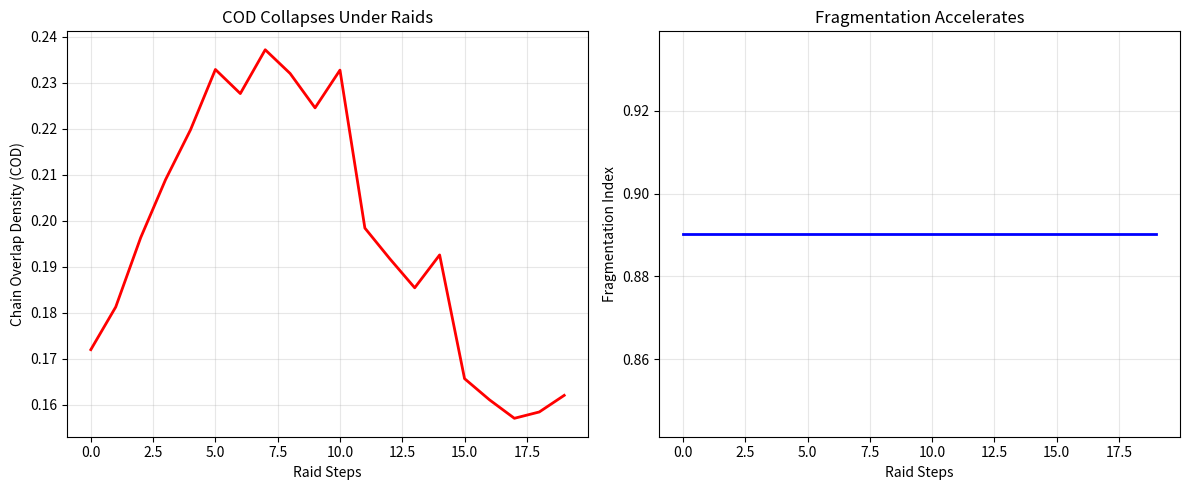

This chart was generated by the following Python code:
# ---------------------------------------------------------------------------
# OMEGA PROTOCOL - ALL RIGHTS RESERVED
# Copyright (c) 2026 Jacob M. (jake.s.dev1991@gmail.com | 217-799-8720)
# Usage restricted to academic research and review only. No monetization.
# See LICENSE.txt for full terms.
# ---------------------------------------------------------------------------
import numpy as np
import matplotlib.pyplot as plt
from scipy.linalg import expm

# Let's model a bureaucracy as a contested topology with competing agents
# Each agent has their own "policy projection operator" they can modify

class ContestedBureaucracy:
    def __init__(self, n_agents=5, n_states=10):
        self.n_agents = n_agents
        self.n_states = n_states
        
        # Each agent has their own subjective "reality" (subconscious manifold)
        self.agent_realities = [self._random_unitary() for _ in range(n_agents)]
        
        # Each agent controls a piece of the "policy" projection operator
        self.policy_blocks = [self._random_projector(n_states // n_agents) 
                             for _ in range(n_agents)]
        
        # Power dynamics: each agent has influence weight
        self.power_weights = np.random.dirichlet(np.ones(n_agents))
        
        # System state: superposition of all agent realities weighted by power
        self.psi_system = self._compute_system_state()
        
    def _random_unitary(self):
        """Generate a random unitary matrix (subconscious manifold)"""
        a = np.random.randn(self.n_states, self.n_states) + \
             1j * np.random.randn(self.n_states, self.n_states)
        q, r = np.linalg.qr(a)
        return q
    
    def _random_projector(self, dim):
        """Generate a random projection operator for policy block"""
        v = np.random.randn(dim, dim) + 1j * np.random.randn(dim, dim)
        v = v / np.linalg.norm(v, axis=0)
        return v @ v.conj().T
    
    def _compute_system_state(self):
        """System state is weighted superposition of agent realities"""
        psi = np.zeros(self.n_states, dtype=complex)
        for i, reality in enumerate(self.agent_realities):
            weight = self.power_weights[i]
            eigvals, eigvecs = np.linalg.eigh(reality)
            dominant_state = eigvecs[:, -1]
            psi += weight * dominant_state
        return psi / np.linalg.norm(psi)
    
    def compute_cod(self):
        """Compute Chain Overlap Density - but it's contested"""
        P_con = np.zeros((self.n_states, self.n_states), dtype=complex)
        idx = 0
        for i, block in enumerate(self.policy_blocks):
            block_dim = block.shape[0]
            P_con[idx:idx+block_dim, idx:idx+block_dim] = block * self.power_weights[i]
            idx += block_dim
        
        cod = np.vdot(self.psi_system, P_con @ self.psi_system)
        return np.real(cod)
    
    def apply_stabilization(self, urgency=0.1, safety=0.1):
        """Apply the naive stabilization operator"""
        self.power_weights = self.power_weights * (1 + urgency)
        self.power_weights = self.power_weights / np.sum(self.power_weights)
        
        for i in range(self.n_agents):
            self.policy_blocks[i] = (1 - safety) * self.policy_blocks[i] + \
                                   safety * np.eye(self.policy_blocks[i].shape[0])
    
    def apply_topological_raid(self, target_agent, raid_strength=0.3):
        """Disruptive operator: raid one agent's policy block to extract value"""
        block_dim = self.policy_blocks[target_agent].shape[0]
        noise = np.random.randn(block_dim, block_dim) + \
                1j * np.random.randn(block_dim, block_dim)
        self.policy_blocks[target_agent] = (1 - raid_strength) * self.policy_blocks[target_agent] + \
                                            raid_strength * noise / np.linalg.norm(noise)
        
        extracted_power = self.power_weights[target_agent] * raid_strength
        redist = extracted_power / (self.n_agents - 1)
        for i in range(self.n_agents):
            if i == target_agent:
                self.power_weights[i] *= (1 - raid_strength)
            else:
                self.power_weights[i] += redist
        
        self.psi_system = self._compute_system_state()
    
    def measure_fragmentation(self):
        """Measure how fragmented the system is"""
        overlaps = []
        for i in range(self.n_agents):
            for j in range(i+1, self.n_agents):
                _, eigvecs_i = np.linalg.eigh(self.agent_realities[i])
                _, eigvecs_j = np.linalg.eigh(self.agent_realities[j])
                psi_i = eigvecs_i[:, -1]
                psi_j = eigvecs_j[:, -1]
                overlap = np.abs(np.vdot(psi_i, psi_j))**2
                overlaps.append(overlap)
        return 1 - np.mean(overlaps)

# Run simulation
np.random.seed(42)
bureaucracy = ContestedBureaucracy(n_agents=5, n_states=15)

print("=== INITIAL STATE ===")
print(f"COD: {bureaucracy.compute_cod():.3f}")
print(f"Fragmentation: {bureaucracy.measure_fragmentation():.3f}")
print(f"Power distribution: {bureaucracy.power_weights}")

# Apply stabilization (target's approach)
print("\n=== AFTER STABILIZATION ===")
for _ in range(10):
    bureaucracy.apply_stabilization(urgency=0.05, safety=0.1)
print(f"COD: {bureaucracy.compute_cod():.3f}")
print(f"Fragmentation: {bureaucracy.measure_fragmentation():.3f}")
print(f"Power distribution: {bureaucracy.power_weights}")

# Apply topological raids (disruptive approach)
print("\n=== AFTER TOPOLOGICAL RAIDS ===")
bureaucracy2 = ContestedBureaucracy(n_agents=5, n_states=15)
np.random.seed(42)

raid_history = []
for step in range(20):
    target = np.argmax(bureaucracy2.power_weights)
    bureaucracy2.apply_topological_raid(target, raid_strength=0.15)
    
    raid_history.append({
        'step': step,
        'cod': bureaucracy2.compute_cod(),
        'fragmentation': bureaucracy2.measure_fragmentation(),
        'entropy': -np.sum(bureaucracy2.power_weights * np.log(bureaucracy2.power_weights + 1e-10))
    })

final_state = raid_history[-1]
print(f"COD: {final_state['cod']:.3f}")
print(f"Fragmentation: {final_state['fragmentation']:.3f}")
print(f"Power entropy: {final_state['entropy']:.3f}")
print(f"Power distribution: {bureaucracy2.power_weights}")

# Plot
steps = [r['step'] for r in raid_history]
cod_vals = [r['cod'] for r in raid_history]
frag_vals = [r['fragmentation'] for r in raid_history]

fig, (ax1, ax2) = plt.subplots(1, 2, figsize=(12, 5))
ax1.plot(steps, cod_vals, 'r-', linewidth=2)
ax1.set_xlabel('Raid Steps')
ax1.set_ylabel('Chain Overlap Density (COD)')
ax1.set_title('COD Collapses Under Raids')
ax1.grid(True, alpha=0.3)

ax2.plot(steps, frag_vals, 'b-', linewidth=2)
ax2.set_xlabel('Raid Steps')
ax2.set_ylabel('Fragmentation Index')
ax2.set_title('Fragmentation Accelerates')
ax2.grid(True, alpha=0.3)

plt.tight_layout()
plt.show()
